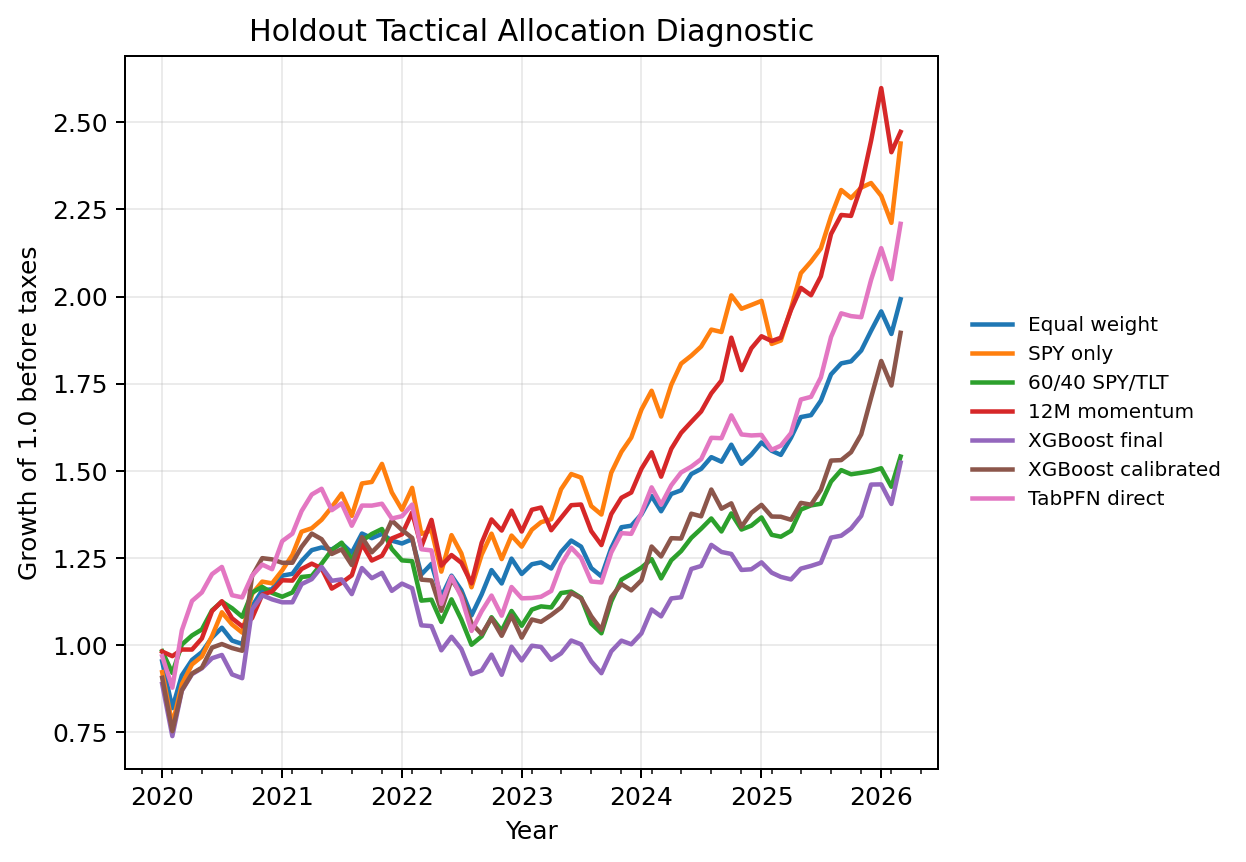

The table this chart was drawn from, first rows:
month, Equal weight universe, SPY only, 60/40 SPY/TLT, Inverse volatility universe, 12M momentum top-k portfolio, Low volatility top-k portfolio, Rule[6M momentum top-k], Rule[6M momentum top-k] | inverse-vol ca…, Rule[Risk-adjusted momentum top-k], Rule[Risk-adjusted momentum top-k] | inv…, TabPFN[Direct allocation scorer], TabPFN[Direct allocation scorer] | inver…, TabPFN[Direct allocation scorer] Calibra…, TabPFN[Direct allocation scorer] Calibra…, XGBoost[GPU allocation scorer], XGBoost[GPU allocation scorer] | inverse…, XGBoost[GPU allocation scorer] Calibrate…, XGBoost[GPU allocation scorer] Calibrate…, XGBoost[GPU allocation scorer] Calibrati…, XGBoost[GPU allocation scorer] Calibrati…
2020-01, 0.9531, 0.9218, 0.982, 0.9618, 0.9809, 0.9886, 0.9175, 0.9186, 0.9595, 0.9601, 0.9678, 0.9639, 0.9253, 0.9278, 0.8881, 0.8892, 0.9056, 0.9065, 0.9056, 0.9065
2020-02, 0.8186, 0.771, 0.9196, 0.8681, 0.9678, 1.026, 0.8519, 0.8567, 0.9956, 0.9949, 0.8773, 0.8771, 0.8291, 0.8336, 0.7382, 0.7484, 0.7524, 0.7627, 0.7524, 0.7627
2020-03, 0.9127, 0.8871, 1.001, 0.9317, 0.9867, 1.046, 0.8683, 0.8742, 1.015, 1.016, 1.042, 1.036, 0.9848, 0.9845, 0.8686, 0.8752, 0.87, 0.8755, 0.87, 0.8755
2020-04, 0.9568, 0.944, 1.027, 0.9608, 0.9867, 1.046, 0.8923, 0.8959, 1.015, 1.017, 1.126, 1.119, 1.023, 1.021, 0.9161, 0.9237, 0.9179, 0.9244, 0.9179, 0.9244
2020-05, 0.9792, 0.9667, 1.044, 0.9782, 1.019, 1.057, 0.9215, 0.9236, 1.048, 1.049, 1.151, 1.145, 1.065, 1.065, 0.9329, 0.9417, 0.9347, 0.9424, 0.9347, 0.9424
2020-06, 1.021, 1.025, 1.099, 1.016, 1.097, 1.113, 0.9923, 0.9944, 1.129, 1.129, 1.203, 1.203, 1.137, 1.136, 0.9618, 0.9748, 0.9922, 1.002, 0.9922, 1.002
2020-07, 1.049, 1.094, 1.124, 1.029, 1.125, 1.097, 1.018, 1.016, 1.187, 1.188, 1.224, 1.225, 1.186, 1.189, 0.9711, 0.9854, 1.002, 1.013, 1.002, 1.013
2020-08, 1.012, 1.059, 1.105, 1.011, 1.076, 1.088, 0.9738, 0.9723, 1.143, 1.143, 1.143, 1.149, 1.15, 1.152, 0.9154, 0.9335, 0.991, 1.002, 0.991, 1.002
2020-09, 1.003, 1.035, 1.081, 1.001, 1.053, 1.065, 0.9634, 0.963, 1.127, 1.128, 1.136, 1.145, 1.131, 1.133, 0.9044, 0.9225, 0.9832, 0.995, 0.9832, 0.995
2020-10, 1.11, 1.146, 1.15, 1.064, 1.077, 1.118, 1.09, 1.09, 1.275, 1.277, 1.199, 1.204, 1.349, 1.346, 1.101, 1.12, 1.197, 1.207, 1.197, 1.207
2020-11, 1.157, 1.182, 1.167, 1.093, 1.144, 1.139, 1.161, 1.163, 1.348, 1.351, 1.231, 1.235, 1.417, 1.416, 1.143, 1.161, 1.249, 1.258, 1.249, 1.258
2020-12, 1.16, 1.177, 1.149, 1.089, 1.153, 1.122, 1.191, 1.195, 1.382, 1.388, 1.217, 1.222, 1.465, 1.464, 1.131, 1.148, 1.246, 1.255, 1.246, 1.255
2021-01, 1.199, 1.214, 1.138, 1.091, 1.186, 1.098, 1.272, 1.272, 1.53, 1.527, 1.298, 1.299, 1.621, 1.609, 1.122, 1.135, 1.236, 1.24, 1.236, 1.24
2021-02, 1.204, 1.259, 1.151, 1.091, 1.185, 1.094, 1.29, 1.291, 1.552, 1.55, 1.319, 1.321, 1.631, 1.619, 1.122, 1.135, 1.236, 1.241, 1.236, 1.241
2021-03, 1.241, 1.325, 1.195, 1.12, 1.218, 1.115, 1.338, 1.34, 1.609, 1.609, 1.384, 1.388, 1.677, 1.666, 1.174, 1.188, 1.282, 1.287, 1.282, 1.287
2021-04, 1.272, 1.335, 1.198, 1.143, 1.233, 1.131, 1.389, 1.39, 1.675, 1.672, 1.432, 1.438, 1.708, 1.693, 1.189, 1.203, 1.32, 1.327, 1.32, 1.327
2021-05, 1.28, 1.359, 1.233, 1.147, 1.22, 1.126, 1.402, 1.4, 1.69, 1.685, 1.448, 1.452, 1.742, 1.726, 1.224, 1.237, 1.304, 1.311, 1.304, 1.311
2021-06, 1.274, 1.396, 1.272, 1.155, 1.162, 1.159, 1.335, 1.338, 1.65, 1.651, 1.387, 1.394, 1.681, 1.671, 1.184, 1.197, 1.261, 1.269, 1.261, 1.269
2021-07, 1.292, 1.434, 1.294, 1.168, 1.178, 1.168, 1.358, 1.363, 1.686, 1.686, 1.406, 1.412, 1.721, 1.712, 1.188, 1.202, 1.274, 1.281, 1.274, 1.281
2021-08, 1.264, 1.37, 1.244, 1.136, 1.2, 1.122, 1.303, 1.307, 1.619, 1.616, 1.342, 1.348, 1.646, 1.636, 1.146, 1.159, 1.229, 1.235, 1.229, 1.235
2021-09, 1.32, 1.464, 1.299, 1.174, 1.29, 1.173, 1.4, 1.404, 1.759, 1.755, 1.4, 1.406, 1.716, 1.706, 1.221, 1.235, 1.309, 1.317, 1.309, 1.317
2021-10, 1.306, 1.468, 1.319, 1.168, 1.242, 1.163, 1.375, 1.379, 1.727, 1.725, 1.4, 1.408, 1.696, 1.688, 1.192, 1.207, 1.266, 1.273, 1.266, 1.273
2021-11, 1.319, 1.52, 1.333, 1.178, 1.256, 1.188, 1.379, 1.386, 1.718, 1.715, 1.405, 1.413, 1.686, 1.677, 1.207, 1.223, 1.295, 1.302, 1.295, 1.302
2021-12, 1.299, 1.438, 1.275, 1.156, 1.306, 1.166, 1.312, 1.317, 1.739, 1.722, 1.363, 1.375, 1.58, 1.575, 1.155, 1.174, 1.357, 1.356, 1.357, 1.356
2022-01, 1.291, 1.388, 1.243, 1.149, 1.318, 1.174, 1.323, 1.324, 1.81, 1.788, 1.37, 1.383, 1.529, 1.522, 1.176, 1.195, 1.33, 1.328, 1.33, 1.328
2022-02, 1.303, 1.451, 1.24, 1.143, 1.38, 1.125, 1.367, 1.364, 1.871, 1.843, 1.403, 1.415, 1.559, 1.55, 1.163, 1.18, 1.307, 1.303, 1.307, 1.303
2022-03, 1.202, 1.319, 1.127, 1.063, 1.282, 1.064, 1.3, 1.296, 1.779, 1.751, 1.275, 1.289, 1.392, 1.386, 1.056, 1.075, 1.187, 1.187, 1.187, 1.187
2022-04, 1.233, 1.329, 1.13, 1.084, 1.359, 1.063, 1.379, 1.366, 1.889, 1.848, 1.271, 1.286, 1.389, 1.383, 1.054, 1.073, 1.185, 1.184, 1.185, 1.184
2022-05, 1.138, 1.21, 1.066, 1.02, 1.228, 1.05, 1.238, 1.232, 1.697, 1.666, 1.118, 1.131, 1.221, 1.217, 0.9845, 1.004, 1.098, 1.099, 1.098, 1.099
2022-06, 1.199, 1.315, 1.131, 1.061, 1.258, 1.061, 1.269, 1.26, 1.739, 1.704, 1.196, 1.207, 1.306, 1.299, 1.023, 1.04, 1.188, 1.187, 1.188, 1.187
2022-07, 1.157, 1.263, 1.073, 1.019, 1.236, 1.006, 1.254, 1.243, 1.715, 1.677, 1.138, 1.149, 1.243, 1.236, 0.9882, 1.004, 1.146, 1.144, 1.146, 1.144
2022-08, 1.085, 1.165, 1, 0.9605, 1.177, 0.9551, 1.187, 1.176, 1.626, 1.59, 1.04, 1.051, 1.148, 1.142, 0.9158, 0.9313, 1.062, 1.061, 1.062, 1.061
2022-09, 1.145, 1.259, 1.025, 0.9969, 1.293, 0.9465, 1.266, 1.245, 1.734, 1.682, 1.097, 1.108, 1.202, 1.195, 0.9267, 0.9379, 1.031, 1.032, 1.031, 1.032
2022-10, 1.215, 1.319, 1.079, 1.059, 1.36, 1.003, 1.3, 1.28, 1.781, 1.73, 1.142, 1.154, 1.251, 1.245, 0.972, 0.9845, 1.076, 1.08, 1.076, 1.08
2022-11, 1.176, 1.246, 1.041, 1.034, 1.328, 1.007, 1.234, 1.214, 1.715, 1.667, 1.084, 1.098, 1.183, 1.179, 0.9142, 0.9257, 1.026, 1.031, 1.026, 1.031
2022-12, 1.248, 1.314, 1.097, 1.091, 1.385, 1.05, 1.297, 1.278, 1.803, 1.754, 1.166, 1.18, 1.288, 1.283, 0.9948, 1.007, 1.084, 1.087, 1.084, 1.087
2023-01, 1.204, 1.282, 1.055, 1.052, 1.326, 1.013, 1.252, 1.236, 1.725, 1.679, 1.134, 1.146, 1.255, 1.249, 0.9553, 0.9666, 1.021, 1.024, 1.021, 1.024
2023-02, 1.232, 1.331, 1.101, 1.076, 1.388, 1.061, 1.256, 1.241, 1.659, 1.615, 1.135, 1.141, 1.276, 1.265, 0.9977, 1.009, 1.073, 1.076, 1.073, 1.076
2023-03, 1.237, 1.352, 1.111, 1.082, 1.394, 1.077, 1.276, 1.262, 1.686, 1.642, 1.138, 1.145, 1.28, 1.269, 0.9941, 1.007, 1.066, 1.071, 1.066, 1.071
2023-04, 1.219, 1.361, 1.108, 1.068, 1.329, 1.054, 1.288, 1.269, 1.701, 1.65, 1.155, 1.158, 1.303, 1.291, 0.9571, 0.972, 1.086, 1.09, 1.086, 1.09
2023-05, 1.267, 1.447, 1.149, 1.104, 1.365, 1.09, 1.323, 1.302, 1.76, 1.707, 1.231, 1.233, 1.389, 1.375, 0.9758, 0.9883, 1.107, 1.109, 1.107, 1.109
2023-06, 1.3, 1.491, 1.153, 1.128, 1.401, 1.103, 1.358, 1.336, 1.83, 1.773, 1.279, 1.282, 1.449, 1.434, 1.013, 1.024, 1.149, 1.149, 1.149, 1.149
2023-07, 1.282, 1.48, 1.136, 1.113, 1.403, 1.099, 1.343, 1.321, 1.8, 1.746, 1.249, 1.252, 1.407, 1.392, 1.002, 1.014, 1.134, 1.134, 1.134, 1.134
2023-08, 1.221, 1.399, 1.061, 1.059, 1.327, 1.044, 1.266, 1.245, 1.739, 1.684, 1.182, 1.184, 1.327, 1.314, 0.9528, 0.9643, 1.082, 1.082, 1.082, 1.082
2023-09, 1.197, 1.374, 1.033, 1.045, 1.287, 1.062, 1.229, 1.21, 1.687, 1.635, 1.179, 1.183, 1.266, 1.254, 0.9189, 0.9299, 1.043, 1.043, 1.043, 1.043
2023-10, 1.278, 1.494, 1.125, 1.115, 1.375, 1.117, 1.301, 1.285, 1.751, 1.702, 1.265, 1.268, 1.376, 1.362, 0.9814, 0.9922, 1.137, 1.137, 1.137, 1.137
2023-11, 1.338, 1.554, 1.187, 1.164, 1.422, 1.149, 1.348, 1.334, 1.818, 1.765, 1.321, 1.324, 1.468, 1.449, 1.012, 1.023, 1.175, 1.174, 1.175, 1.174
2023-12, 1.342, 1.595, 1.204, 1.17, 1.437, 1.166, 1.365, 1.353, 1.84, 1.79, 1.319, 1.322, 1.456, 1.439, 1.002, 1.013, 1.157, 1.155, 1.157, 1.155
2024-01, 1.375, 1.675, 1.222, 1.196, 1.506, 1.192, 1.429, 1.417, 1.927, 1.875, 1.378, 1.381, 1.527, 1.509, 1.033, 1.045, 1.185, 1.184, 1.185, 1.184
2024-02, 1.427, 1.73, 1.246, 1.24, 1.553, 1.226, 1.474, 1.463, 1.988, 1.936, 1.452, 1.452, 1.563, 1.543, 1.102, 1.113, 1.282, 1.28, 1.282, 1.28
2024-03, 1.384, 1.656, 1.191, 1.205, 1.483, 1.185, 1.408, 1.397, 1.883, 1.836, 1.402, 1.404, 1.498, 1.481, 1.082, 1.095, 1.254, 1.251, 1.254, 1.251
2024-04, 1.433, 1.747, 1.243, 1.245, 1.563, 1.226, 1.484, 1.471, 1.908, 1.861, 1.458, 1.457, 1.581, 1.563, 1.133, 1.146, 1.306, 1.302, 1.306, 1.302
2024-05, 1.444, 1.807, 1.269, 1.254, 1.609, 1.235, 1.527, 1.512, 1.925, 1.879, 1.495, 1.491, 1.612, 1.595, 1.137, 1.15, 1.305, 1.302, 1.305, 1.302
2024-06, 1.49, 1.83, 1.307, 1.294, 1.64, 1.281, 1.552, 1.533, 1.956, 1.905, 1.512, 1.505, 1.655, 1.634, 1.218, 1.233, 1.377, 1.374, 1.377, 1.374
2024-07, 1.505, 1.857, 1.334, 1.31, 1.67, 1.31, 1.554, 1.536, 1.973, 1.924, 1.533, 1.527, 1.639, 1.619, 1.227, 1.241, 1.369, 1.366, 1.369, 1.366
2024-08, 1.539, 1.905, 1.363, 1.338, 1.722, 1.325, 1.599, 1.578, 2.021, 1.972, 1.595, 1.589, 1.684, 1.663, 1.287, 1.302, 1.446, 1.444, 1.446, 1.444
2024-09, 1.526, 1.898, 1.326, 1.32, 1.759, 1.297, 1.601, 1.582, 2.048, 2.002, 1.593, 1.588, 1.664, 1.642, 1.267, 1.282, 1.391, 1.388, 1.391, 1.388
2024-10, 1.575, 2.004, 1.377, 1.354, 1.882, 1.289, 1.662, 1.642, 2.129, 2.077, 1.659, 1.652, 1.733, 1.708, 1.261, 1.278, 1.406, 1.403, 1.406, 1.403
2024-11, 1.52, 1.965, 1.331, 1.312, 1.789, 1.26, 1.579, 1.562, 2.023, 1.977, 1.604, 1.6, 1.675, 1.654, 1.215, 1.233, 1.339, 1.339, 1.339, 1.339
2024-12, 1.546, 1.976, 1.342, 1.333, 1.851, 1.277, 1.632, 1.618, 2.055, 2.007, 1.601, 1.597, 1.672, 1.652, 1.217, 1.235, 1.379, 1.379, 1.379, 1.379
... 15 more rows
